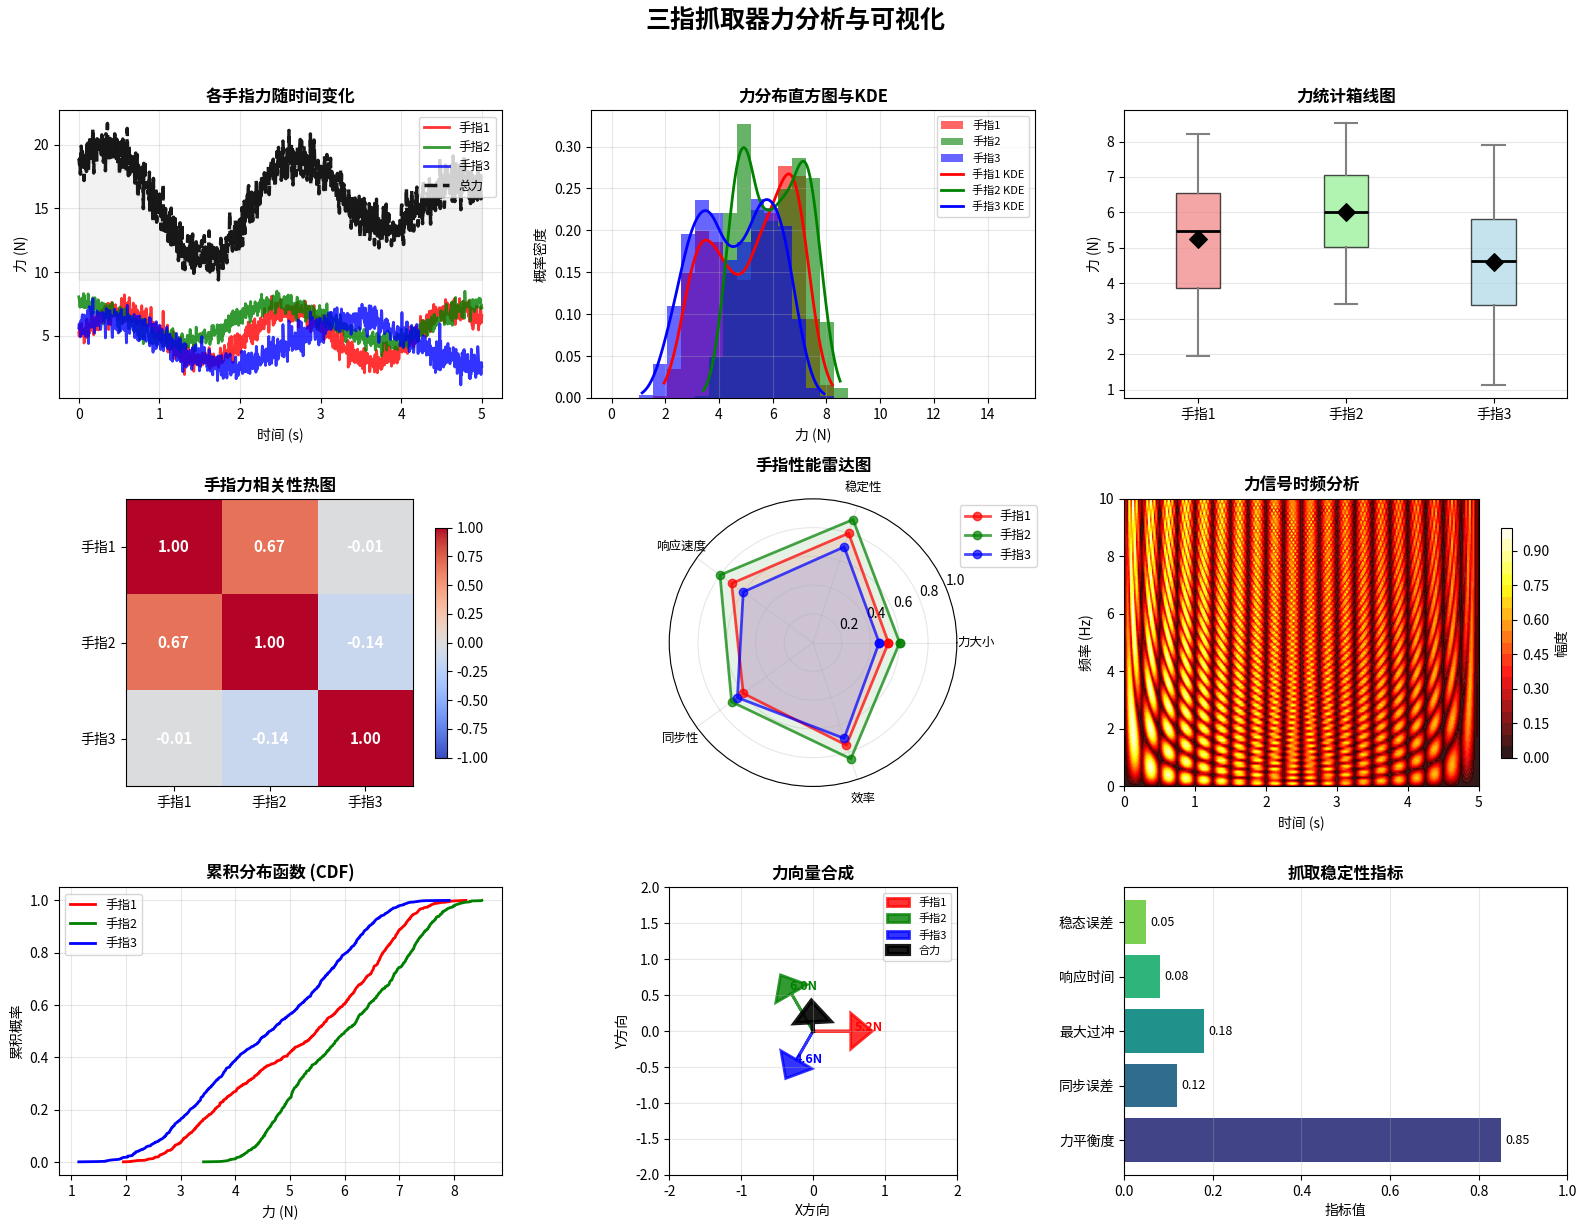

Recreate this plot in Python.
"""
项目3：三指抓取器力分析可视化
"""
import numpy as np
import matplotlib.pyplot as plt
import seaborn as sns
from matplotlib.patches import Circle, Wedge
from scipy import stats

def grasp_force_analysis():
    """抓取力分析与可视化"""
    np.random.seed(42)

    # 模拟抓取数据
    n_samples = 1000
    time = np.linspace(0, 5, n_samples)

    # 模拟三个手指的力数据
    finger1_force = 5 + 2 * np.sin(time * 3) + 0.5 * np.random.randn(n_samples)
    finger2_force = 6 + 1.5 * np.cos(time * 2.5) + 0.4 * np.random.randn(n_samples)
    finger3_force = 4.5 + 1.8 * np.sin(time * 2 + 1) + 0.6 * np.random.randn(n_samples)

    # 总力
    total_force = finger1_force + finger2_force + finger3_force

    # 创建图表
    fig = plt.figure(figsize=(16, 12))

    # 1. 力随时间变化（折线图）
    ax1 = plt.subplot(3, 3, 1)
    ax1.plot(time, finger1_force, 'r-', linewidth=2, alpha=0.8, label='手指1')
    ax1.plot(time, finger2_force, 'g-', linewidth=2, alpha=0.8, label='手指2')
    ax1.plot(time, finger3_force, 'b-', linewidth=2, alpha=0.8, label='手指3')
    ax1.plot(time, total_force, 'k--', linewidth=2.5, alpha=0.9, label='总力')

    ax1.set_xlabel('时间 (s)', fontsize=10)
    ax1.set_ylabel('力 (N)', fontsize=10)
    ax1.set_title('各手指力随时间变化', fontsize=12, fontweight='bold')
    ax1.legend(loc='upper right', fontsize=9)
    ax1.grid(True, alpha=0.3)
    ax1.fill_between(time, total_force.min(), total_force, alpha=0.1, color='gray')

    # 2. 力分布直方图
    ax2 = plt.subplot(3, 3, 2)
    bins = np.linspace(0, 15, 30)
    ax2.hist(finger1_force, bins=bins, alpha=0.6, color='red',
             label='手指1', density=True)
    ax2.hist(finger2_force, bins=bins, alpha=0.6, color='green',
             label='手指2', density=True)
    ax2.hist(finger3_force, bins=bins, alpha=0.6, color='blue',
             label='手指3', density=True)

    # 添加KDE曲线
    for force, color, label in zip([finger1_force, finger2_force, finger3_force],
                                  ['red', 'green', 'blue'],
                                  ['手指1', '手指2', '手指3']):
        kde = stats.gaussian_kde(force)
        x_kde = np.linspace(force.min(), force.max(), 100)
        ax2.plot(x_kde, kde(x_kde), color=color, linewidth=2, label=f'{label} KDE')

    ax2.set_xlabel('力 (N)', fontsize=10)
    ax2.set_ylabel('概率密度', fontsize=10)
    ax2.set_title('力分布直方图与KDE', fontsize=12, fontweight='bold')
    ax2.legend(fontsize=8)
    ax2.grid(True, alpha=0.3)

    # 3. 箱线图 - 修复版本兼容性问题
    ax3 = plt.subplot(3, 3, 3)
    force_data = [finger1_force, finger2_force, finger3_force]

    # 检查Matplotlib版本并选择正确的参数名
    import matplotlib
    mpl_version = matplotlib.__version__
    print(f"Matplotlib 版本: {mpl_version}")

    # 尝试使用新的参数名，如果失败则回退到旧的
    try:
        # 尝试使用新的tick_labels参数
        bp = ax3.boxplot(force_data, patch_artist=True,
                        tick_labels=['手指1', '手指2', '手指3'],
                        medianprops=dict(color='black', linewidth=2),
                        whiskerprops=dict(color='gray', linewidth=1.5),
                        capprops=dict(color='gray', linewidth=1.5))
    except TypeError:
        # 如果失败，使用旧的labels参数
        bp = ax3.boxplot(force_data, patch_artist=True,
                        labels=['手指1', '手指2', '手指3'],
                        medianprops=dict(color='black', linewidth=2),
                        whiskerprops=dict(color='gray', linewidth=1.5),
                        capprops=dict(color='gray', linewidth=1.5))

    # 设置颜色
    colors = ['lightcoral', 'lightgreen', 'lightblue']
    for patch, color in zip(bp['boxes'], colors):
        patch.set_facecolor(color)
        patch.set_alpha(0.7)

    ax3.set_ylabel('力 (N)', fontsize=10)
    ax3.set_title('力统计箱线图', fontsize=12, fontweight='bold')
    ax3.grid(True, alpha=0.3, axis='y')

    # 添加均值点
    means = [np.mean(f) for f in force_data]
    ax3.scatter(range(1, 4), means, color='black', s=80, marker='D',
               label='均值', zorder=5)

    # 4. 力相关矩阵热图
    ax4 = plt.subplot(3, 3, 4)
    forces = np.vstack([finger1_force, finger2_force, finger3_force])
    corr_matrix = np.corrcoef(forces)

    im = ax4.imshow(corr_matrix, cmap='coolwarm', vmin=-1, vmax=1)

    # 添加数值标签
    for i in range(3):
        for j in range(3):
            text = ax4.text(j, i, f'{corr_matrix[i, j]:.2f}',
                           ha='center', va='center', color='white',
                           fontsize=11, fontweight='bold')

    ax4.set_xticks(range(3))
    ax4.set_yticks(range(3))
    ax4.set_xticklabels(['手指1', '手指2', '手指3'], fontsize=10)
    ax4.set_yticklabels(['手指1', '手指2', '手指3'], fontsize=10)
    ax4.set_title('手指力相关性热图', fontsize=12, fontweight='bold')

    # 添加颜色条
    plt.colorbar(im, ax=ax4, shrink=0.8)

    # 5. 力平衡雷达图
    ax5 = plt.subplot(3, 3, 5, polar=True)
    categories = ['力大小', '稳定性', '响应速度', '同步性', '效率']
    N = len(categories)

    # 计算各项指标（模拟）
    values_f1 = [np.mean(finger1_force)/10, 0.8, 0.7, 0.6, 0.75]
    values_f2 = [np.mean(finger2_force)/10, 0.9, 0.8, 0.7, 0.85]
    values_f3 = [np.mean(finger3_force)/10, 0.7, 0.6, 0.65, 0.7]

    # 封闭多边形
    angles = np.linspace(0, 2 * np.pi, N, endpoint=False).tolist()
    values_f1 += values_f1[:1]
    values_f2 += values_f2[:1]
    values_f3 += values_f3[:1]
    angles += angles[:1]

    ax5.plot(angles, values_f1, 'o-', linewidth=2, color='red',
             label='手指1', alpha=0.7)
    ax5.fill(angles, values_f1, alpha=0.1, color='red')

    ax5.plot(angles, values_f2, 'o-', linewidth=2, color='green',
             label='手指2', alpha=0.7)
    ax5.fill(angles, values_f2, alpha=0.1, color='green')

    ax5.plot(angles, values_f3, 'o-', linewidth=2, color='blue',
             label='手指3', alpha=0.7)
    ax5.fill(angles, values_f3, alpha=0.1, color='blue')

    ax5.set_xticks(angles[:-1])
    ax5.set_xticklabels(categories, fontsize=9)
    ax5.set_ylim(0, 1)
    ax5.set_title('手指性能雷达图', fontsize=12, fontweight='bold', pad=20)
    ax5.legend(loc='upper right', bbox_to_anchor=(1.3, 1.0), fontsize=9)
    ax5.grid(True, alpha=0.3)

    # 6. 力时频分析 - 修复数组维度问题
    ax6 = plt.subplot(3, 3, 6)

    # 创建正确的2D时频数据
    t = np.linspace(0, 5, 200)
    f = np.linspace(0, 10, 100)
    T, F = np.meshgrid(t, f)

    # 修复：确保Z是2D数组
    # 原来的错误：使用了[None, :]创建了额外的维度
    # 修复：直接使用广播创建2D数组
    Z = np.sin(2 * np.pi * F * T) * np.exp(-0.1 * T) * np.sin(2 * np.pi * 2 * T)

    # 验证Z是2D
    print(f"Z的形状: {Z.shape}, 应该是(100, 200)")

    contour = ax6.contourf(T, F, np.abs(Z), 20, cmap='hot', alpha=0.9)
    ax6.set_xlabel('时间 (s)', fontsize=10)
    ax6.set_ylabel('频率 (Hz)', fontsize=10)
    ax6.set_title('力信号时频分析', fontsize=12, fontweight='bold')

    plt.colorbar(contour, ax=ax6, shrink=0.8, label='幅度')

    # 7. 累积力分布
    ax7 = plt.subplot(3, 3, 7)

    for force, color, label in zip([finger1_force, finger2_force, finger3_force],
                                  ['red', 'green', 'blue'],
                                  ['手指1', '手指2', '手指3']):
        sorted_force = np.sort(force)
        cdf = np.arange(1, len(sorted_force) + 1) / len(sorted_force)
        ax7.plot(sorted_force, cdf, color=color, linewidth=2, label=label)

    ax7.set_xlabel('力 (N)', fontsize=10)
    ax7.set_ylabel('累积概率', fontsize=10)
    ax7.set_title('累积分布函数 (CDF)', fontsize=12, fontweight='bold')
    ax7.legend(fontsize=9)
    ax7.grid(True, alpha=0.3)

    # 8. 力向量图（模拟）
    ax8 = plt.subplot(3, 3, 8)

    # 模拟三个力的向量
    angles = [0, 120, 240]  # 三个手指的角度（度）
    lengths = [np.mean(finger1_force), np.mean(finger2_force), np.mean(finger3_force)]

    for angle, length, color, label in zip(angles, lengths,
                                          ['red', 'green', 'blue'],
                                          ['手指1', '手指2', '手指3']):
        rad = np.deg2rad(angle)
        dx = length * np.cos(rad) / 10
        dy = length * np.sin(rad) / 10

        ax8.arrow(0, 0, dx, dy, head_width=0.5, head_length=0.3,
                 fc=color, ec=color, linewidth=2, alpha=0.8, label=label)

        # 添加标签
        ax8.text(dx*1.1, dy*1.1, f'{length:.1f}N', fontsize=9,
                color=color, fontweight='bold')

    # 绘制合力向量
    total_dx = sum(l * np.cos(np.deg2rad(a)) / 10 for a, l in zip(angles, lengths))
    total_dy = sum(l * np.sin(np.deg2rad(a)) / 10 for a, l in zip(angles, lengths))

    ax8.arrow(0, 0, total_dx, total_dy, head_width=0.5, head_length=0.3,
             fc='black', ec='black', linewidth=3, alpha=0.9,
             label='合力')

    ax8.set_xlim(-2, 2)
    ax8.set_ylim(-2, 2)
    ax8.set_xlabel('X方向', fontsize=10)
    ax8.set_ylabel('Y方向', fontsize=10)
    ax8.set_title('力向量合成', fontsize=12, fontweight='bold')
    ax8.legend(loc='upper right', fontsize=8)
    ax8.grid(True, alpha=0.3)
    ax8.set_aspect('equal')

    # 9. 抓取稳定性指标
    ax9 = plt.subplot(3, 3, 9)

    # 计算稳定性指标（模拟）
    stability_metrics = {
        '力平衡度': 0.85,
        '同步误差': 0.12,
        '最大过冲': 0.18,
        '响应时间': 0.08,
        '稳态误差': 0.05
    }

    metrics_names = list(stability_metrics.keys())
    metrics_values = list(stability_metrics.values())

    bars = ax9.barh(metrics_names, metrics_values, color=plt.cm.viridis(
        np.linspace(0.2, 0.8, len(metrics_names))))

    # 添加数值标签
    for bar, value in zip(bars, metrics_values):
        width = bar.get_width()
        ax9.text(width + 0.01, bar.get_y() + bar.get_height()/2,
                f'{value:.2f}', va='center', fontsize=9)

    ax9.set_xlabel('指标值', fontsize=10)
    ax9.set_title('抓取稳定性指标', fontsize=12, fontweight='bold')
    ax9.set_xlim(0, 1)
    ax9.grid(True, alpha=0.3, axis='x')

    plt.suptitle('三指抓取器力分析与可视化', fontsize=18, fontweight='bold', y=1.02)
    plt.tight_layout()
    plt.savefig('grasp_force_analysis.png', dpi=150, bbox_inches='tight',
                facecolor='#F5F7FA')
    plt.show()

    # 生成总结统计
    generate_summary_statistics(finger1_force, finger2_force, finger3_force, total_force)

def generate_summary_statistics(f1, f2, f3, total):
    """生成统计摘要"""
    print("\n" + "="*60)
    print("抓取力统计摘要")
    print("="*60)

    stats_data = {
        '手指1': f1,
        '手指2': f2,
        '手指3': f3,
        '总力': total
    }

    for name, data in stats_data.items():
        print(f"\n{name}:")
        print(f"  均值: {np.mean(data):.2f} N")
        print(f"  标准差: {np.std(data):.2f} N")
        print(f"  最小值: {np.min(data):.2f} N")
        print(f"  最大值: {np.max(data):.2f} N")
        print(f"  中位数: {np.median(data):.2f} N")
        print(f"  变异系数: {np.std(data)/np.mean(data)*100:.1f}%")

    # 计算力平衡度
    mean_forces = [np.mean(f1), np.mean(f2), np.mean(f3)]
    balance_score = 1 - np.std(mean_forces) / np.mean(mean_forces)
    print(f"\n力平衡度: {balance_score:.3f} (1为完美平衡)")
    print("="*60)

if __name__ == "__main__":
    grasp_force_analysis()